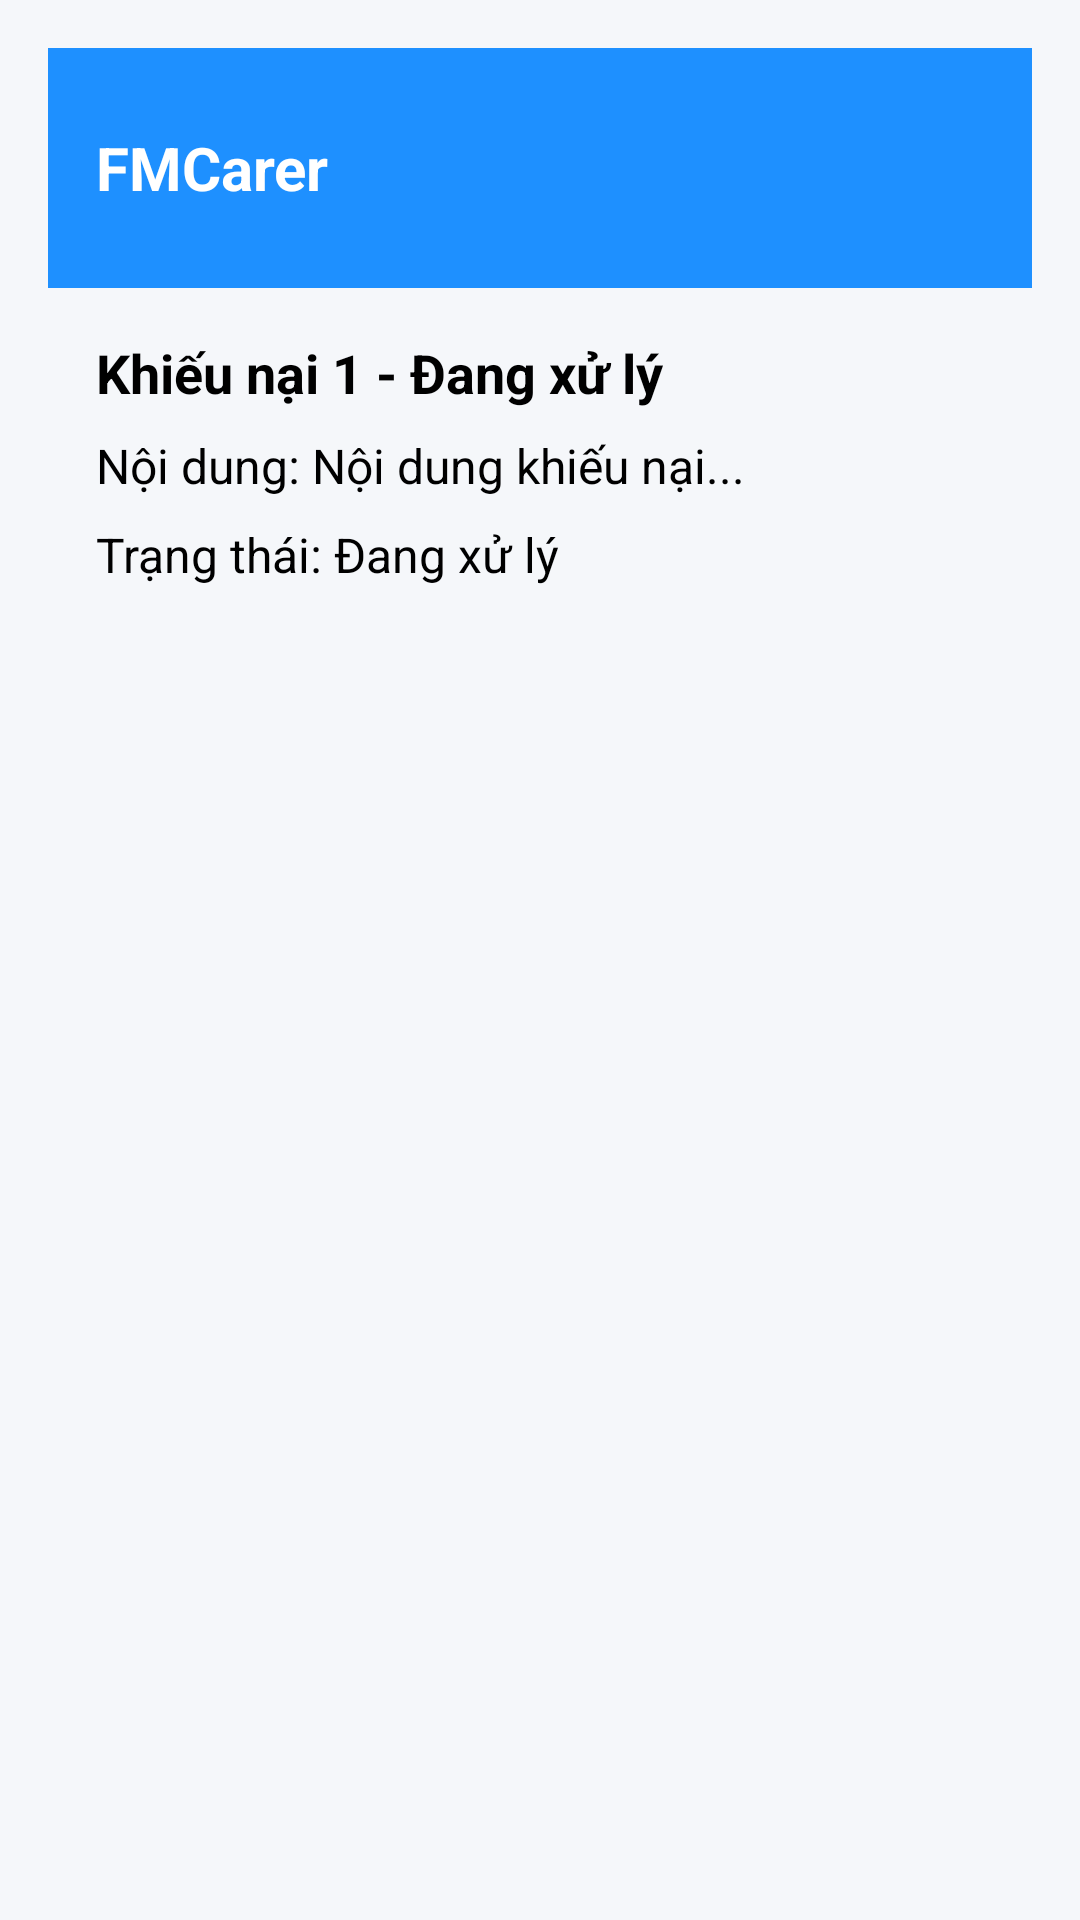

Layout XML and referenced resources for this Android screen:
<!-- AndroidManifest.xml: application theme Theme.FMCarer -->
<!-- res/layout/activity_complaint_status.xml -->
<?xml version="1.0" encoding="utf-8"?>
<LinearLayout xmlns:android="http://schemas.android.com/apk/res/android"
    android:layout_width="match_parent"
    android:layout_height="match_parent"
    android:orientation="vertical"
    android:background="#F5F7FA"
    android:padding="16dp">

    <LinearLayout
        android:layout_width="match_parent"
        android:layout_height="80dp"
        android:background="#1E90FF"
        android:gravity="center_vertical"
        android:padding="16dp">

        <TextView
            android:layout_width="wrap_content"
            android:layout_height="wrap_content"
            android:text="FMCarer"
            android:textSize="20sp"
            android:textColor="#FFFFFF"
            android:textStyle="bold" />
    </LinearLayout>

    <ScrollView
        android:layout_width="match_parent"
        android:layout_height="0dp"
        android:layout_weight="1">

        <LinearLayout
            android:layout_width="match_parent"
            android:layout_height="wrap_content"
            android:orientation="vertical"
            android:padding="16dp">

            <TextView
                android:layout_width="wrap_content"
                android:layout_height="wrap_content"
                android:text="Khiếu nại 1 - Đang xử lý"
                android:textSize="18sp"
                android:textStyle="bold" />

            <TextView
                android:layout_width="wrap_content"
                android:layout_height="wrap_content"
                android:text="Nội dung: Nội dung khiếu nại..."
                android:textSize="16sp"
                android:layout_marginTop="8dp" />

            <TextView
                android:layout_width="wrap_content"
                android:layout_height="wrap_content"
                android:text="Trạng thái: Đang xử lý"
                android:textSize="16sp"
                android:layout_marginTop="8dp" />
        </LinearLayout>
    </ScrollView>
</LinearLayout>
<!-- resources referenced by this layout -->
<resources>

</resources>
